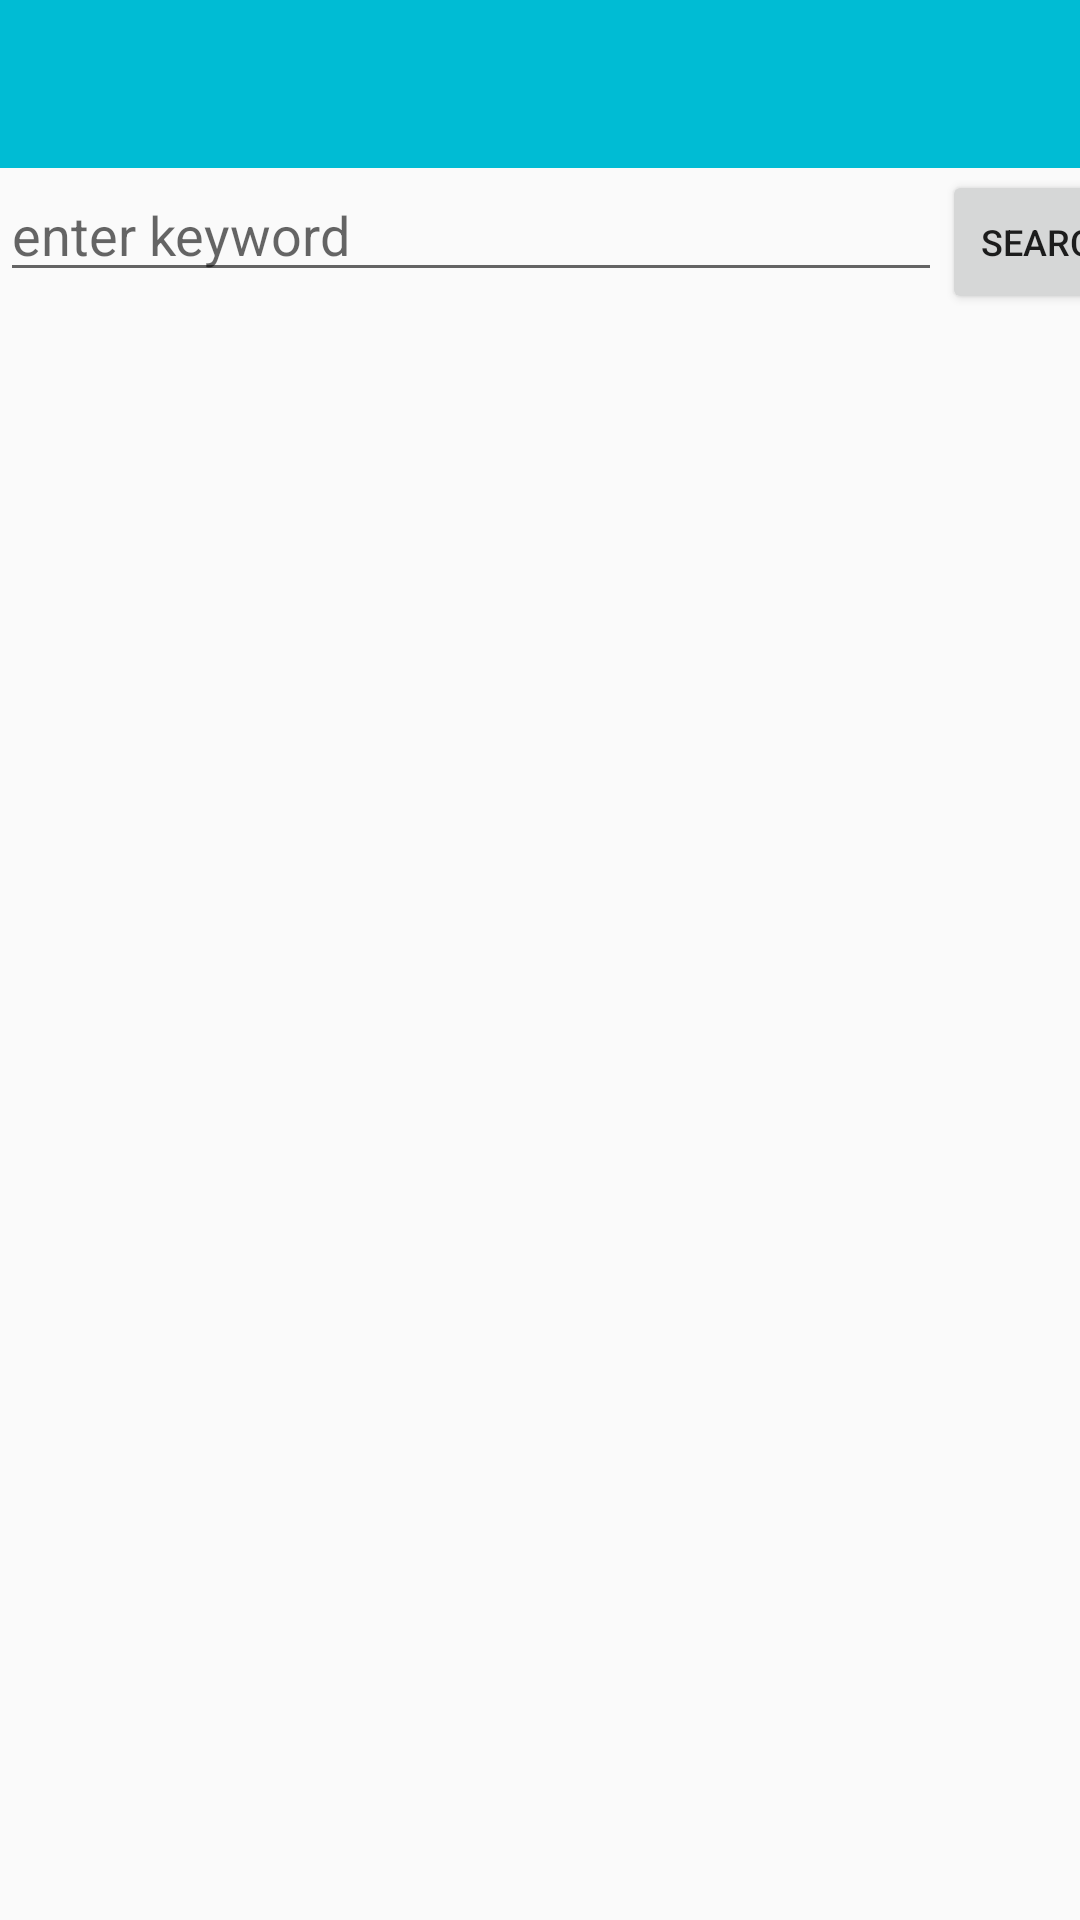

Produce the Android XML layout that renders to this screen, including the resource entries it uses.
<!-- AndroidManifest.xml: application theme AppTheme -->
<!-- res/layout/activity_all_notes.xml -->
<?xml version="1.0" encoding="utf-8"?>
<LinearLayout xmlns:android="http://schemas.android.com/apk/res/android"
    xmlns:app="http://schemas.android.com/apk/res-auto"
    xmlns:tools="http://schemas.android.com/tools"
    android:id="@+id/mLayout"
    android:orientation="vertical"
    android:layout_width="match_parent"
    android:layout_height="match_parent"
    tools:context="com.example.s1.login_.AllNotes">

    <android.support.design.widget.AppBarLayout
        android:layout_width="match_parent"
        android:layout_height="wrap_content"
        android:theme="@style/AppTheme.AppBarOverlay">

        <android.support.v7.widget.Toolbar
            android:id="@+id/toolbar"
            android:layout_width="match_parent"
            android:layout_height="?attr/actionBarSize"
            android:background="?attr/colorPrimary"
            app:popupTheme="@style/AppTheme.PopupOverlay" />

    </android.support.design.widget.AppBarLayout>

    <include layout="@layout/content_all_notes"
        android:id="@+id/include3" />

</LinearLayout>
<!-- res/layout/content_all_notes.xml (included above) -->
<?xml version="1.0" encoding="utf-8"?>
<LinearLayout xmlns:android="http://schemas.android.com/apk/res/android"
    xmlns:app="http://schemas.android.com/apk/res-auto"
    xmlns:tools="http://schemas.android.com/tools"
    android:id="@+id/mLayout"
    android:orientation="vertical"
    android:layout_width="match_parent"
    android:layout_height="match_parent"
    app:layout_behavior="@string/appbar_scrolling_view_behavior"
    tools:context="com.example.s1.login_.AllNotes"
    tools:layout_editor_absoluteX="0dp"
    tools:layout_editor_absoluteY="81dp"
    tools:showIn="@layout/activity_all_notes">
<LinearLayout
    android:layout_width="match_parent"
    android:layout_height="wrap_content"
    android:orientation="horizontal"
    >
    <EditText
        android:id="@+id/search_bar"
        android:layout_width="314dp"
        android:layout_height="wrap_content"
        android:ems="10"
        android:hint="enter keyword"
        android:inputType="textPersonName" />

    <Button
        android:id="@+id/search_btn"
        android:layout_width="72dp"
        android:layout_height="wrap_content"
        android:text="@android:string/search_go"
        android:textSize="12sp" />
    </LinearLayout>
</LinearLayout>
<!-- resources referenced by this layout -->
<resources>
  <style name="AppTheme.AppBarOverlay" parent="ThemeOverlay.AppCompat.Dark.ActionBar" />
  <style name="AppTheme.PopupOverlay" parent="ThemeOverlay.AppCompat.Light" />
  <style name="AppTheme" parent="Theme.AppCompat.Light.DarkActionBar">
          
          <item name="colorPrimary">@color/colorPrimary</item>
          <item name="colorPrimaryDark">@color/colorPrimaryDark</item>
          <item name="colorAccent">@color/colorAccent</item>
      </style>
  <color name="colorPrimary">#00bcd4</color>
  <color name="colorPrimaryDark">#0097a7</color>
  <color name="colorAccent">#faeefc55</color>
</resources>
